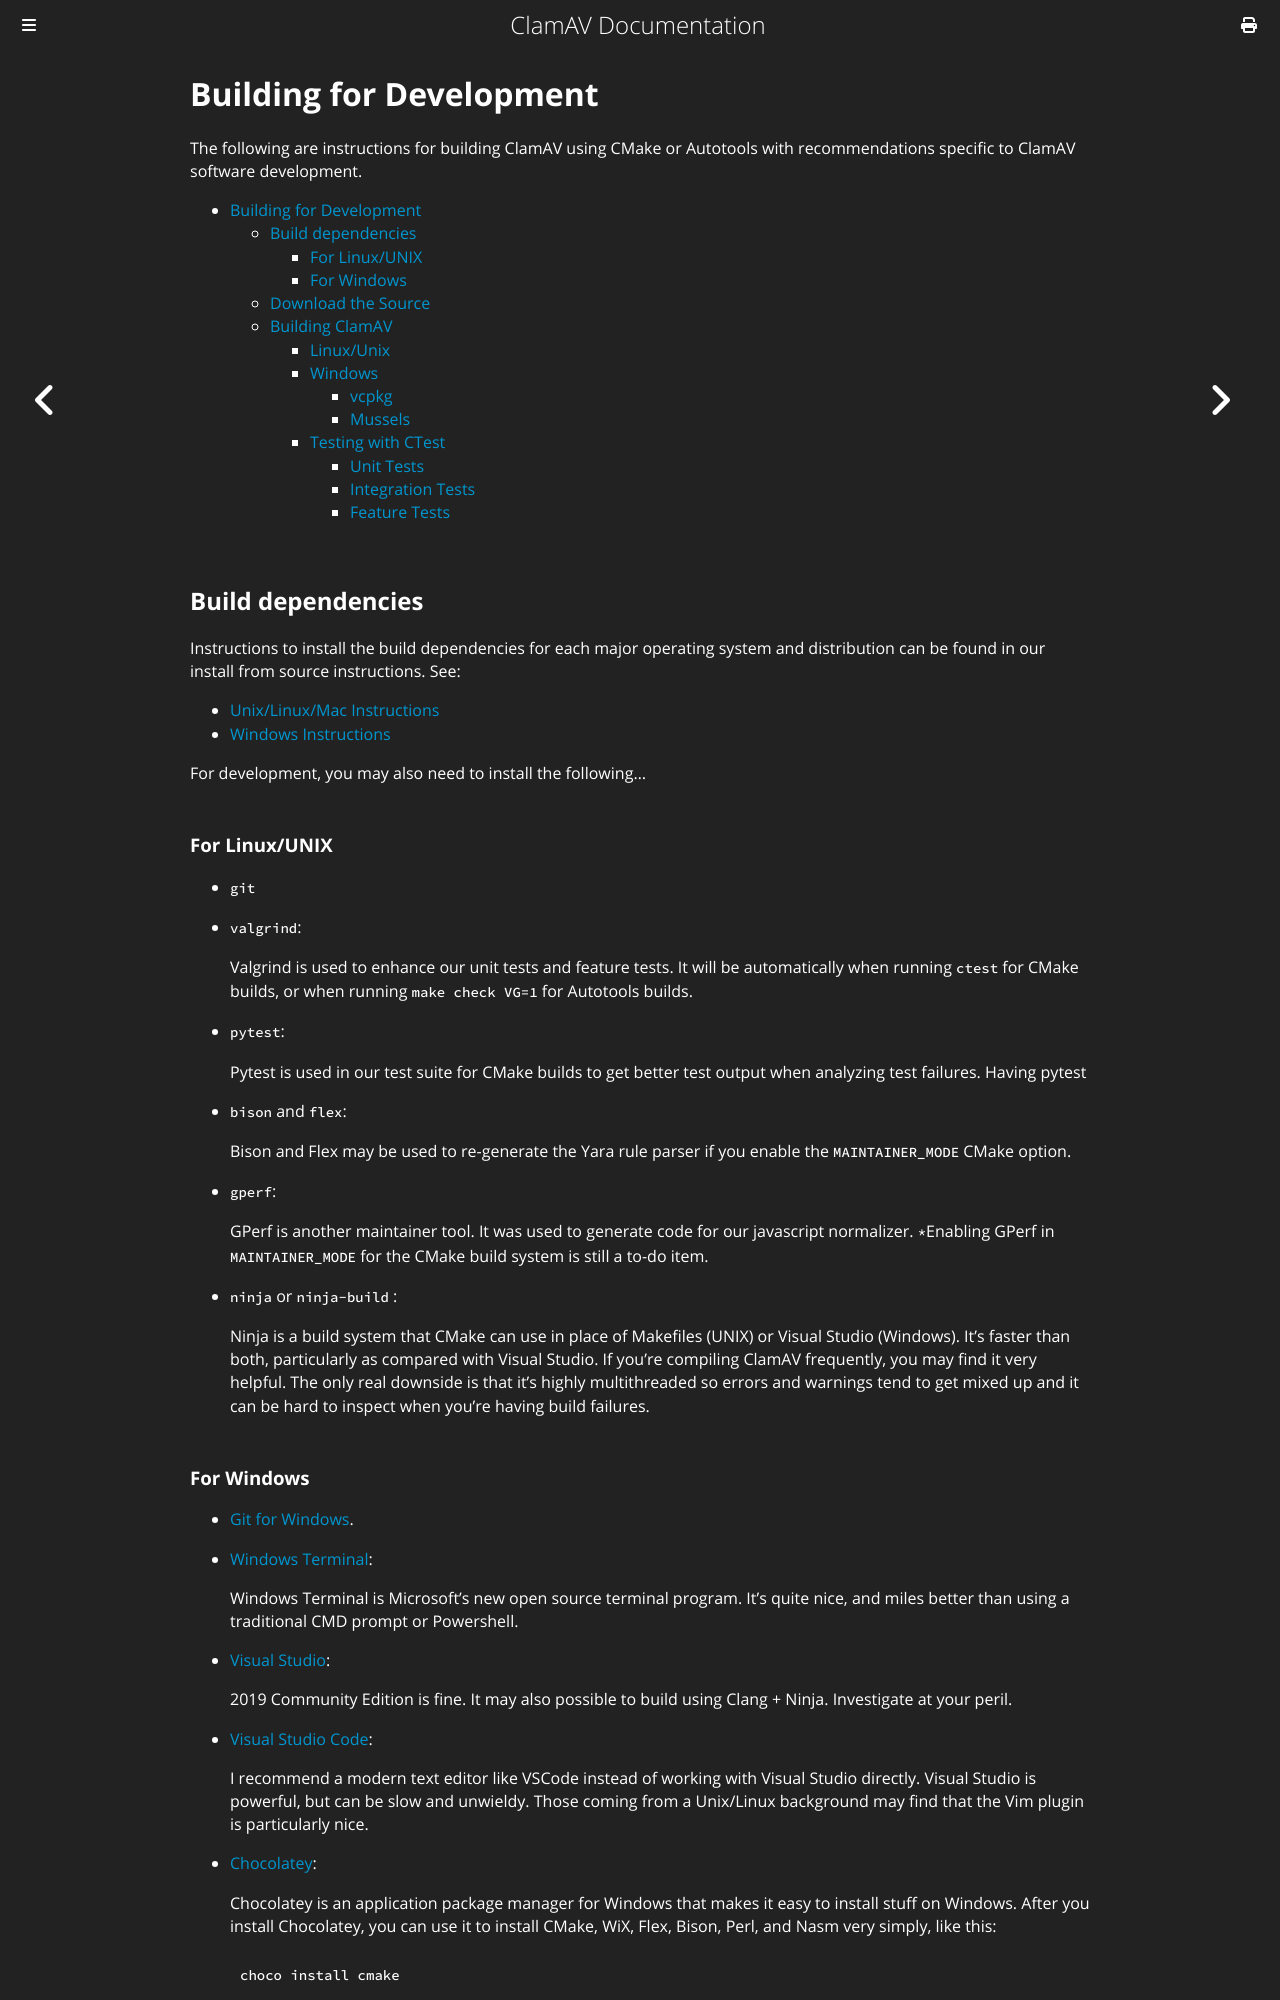

repository: Cisco-Talos/clamav-documentation · page: manual/Development/development-builds.html · generator: mdbook

# Building for Development

The following are instructions for building ClamAV using CMake or Autotools with recommendations specific to ClamAV software development.

- [Building for Development](#building-for-development)
  - [Build dependencies](#build-dependencies)
    - [For Linux/UNIX](#for-linuxunix)
    - [For Windows](#for-windows)
  - [Download the Source](#download-the-source)
  - [Building ClamAV](#building-clamav)
    - [Linux/Unix](#linuxunix)
    - [Windows](#windows)
      - [vcpkg](#vcpkg)
      - [Mussels](#mussels)
    - [Testing with CTest](#testing-with-ctest)
      - [Unit Tests](#unit-tests)
      - [Integration Tests](#integration-tests)
      - [Feature Tests](#feature-tests)

## Build dependencies

Instructions to install the build dependencies for each major operating system and distribution can be found in our install from source instructions. See:
- [Unix/Linux/Mac Instructions](../Installing/Installing-from-source-Unix.md)
- [Windows Instructions](../Installing/Installing-from-source-Windows.md)

For development, you may also need to install the following...

### For Linux/UNIX

- `git`

- `valgrind`:

  Valgrind is used to enhance our unit tests and feature tests. It will be automatically when running `ctest` for CMake builds, or when running `make check VG=1` for Autotools builds.

- `pytest`:

  Pytest is used in our test suite for CMake builds to get better test output when analyzing test failures. Having pytest

- `bison` and `flex`:

  Bison and Flex may be used to re-generate the Yara rule parser if you enable the `MAINTAINER_MODE` CMake option.

- `gperf`:

  GPerf is another maintainer tool. It was used to generate code for our javascript normalizer. `*`Enabling GPerf in `MAINTAINER_MODE` for the CMake build system is still a to-do item.

- `ninja` or `ninja-build` :

  Ninja is a build system that CMake can use in place of Makefiles (UNIX) or Visual Studio (Windows). It's faster than both, particularly as compared with Visual Studio. If you're compiling ClamAV frequently, you may find it very helpful. The only real downside is that it's highly multithreaded so errors and warnings tend to get mixed up and it can be hard to inspect when you're having build failures.
